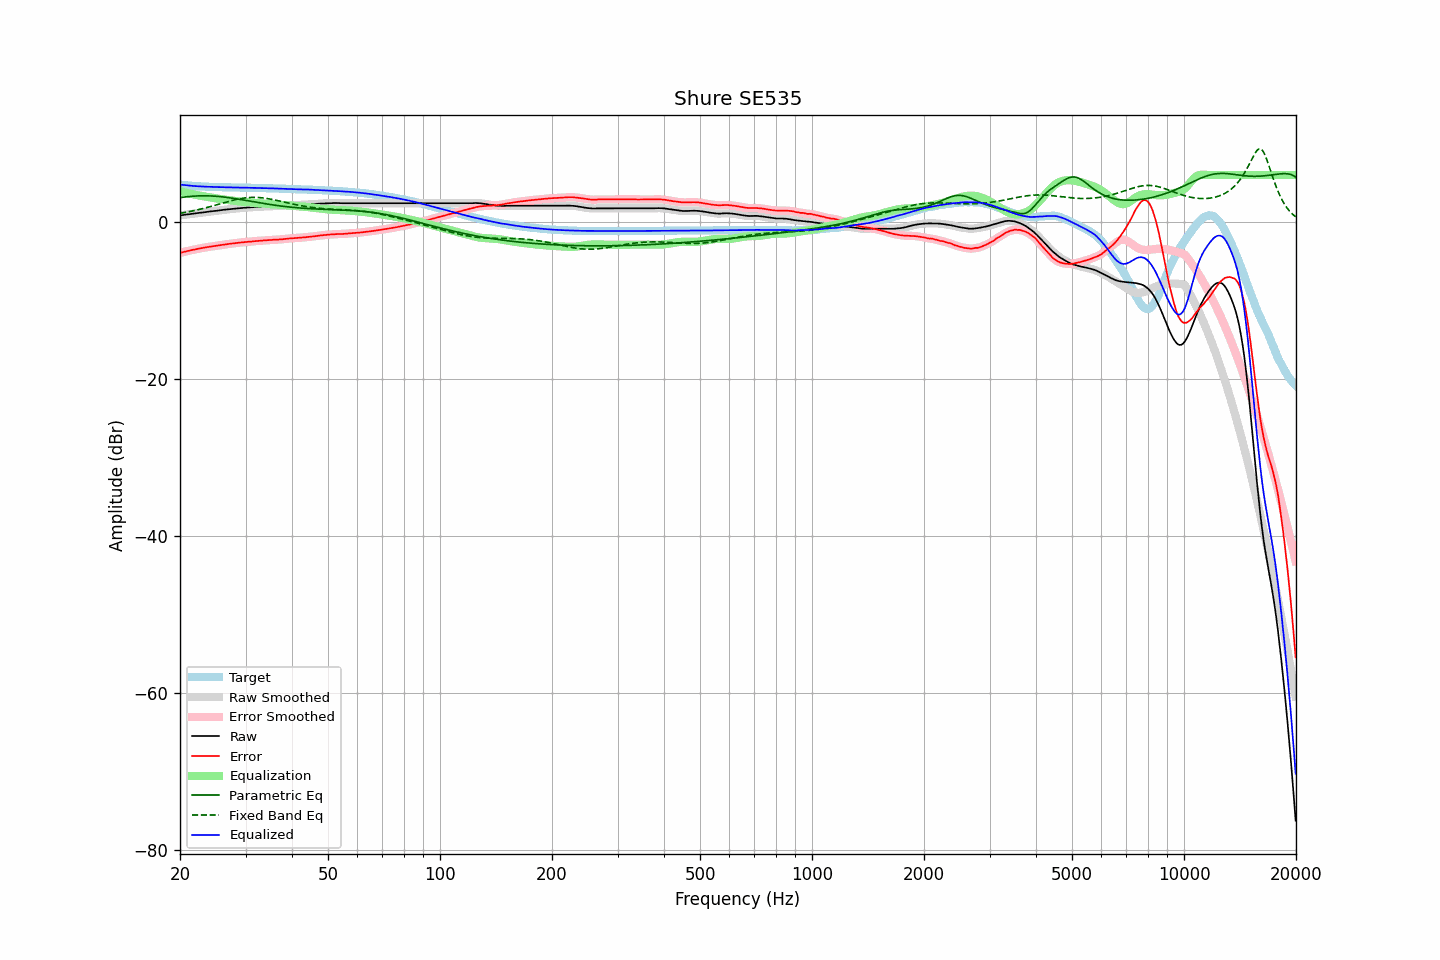

The data file committed next to this chart (first rows):
frequency, raw, error, smoothed, error_smoothed, equalization, parametric_eq, fixed_band_eq, equalized_raw, equalized_smoothed, target
20.00, 0.85, -3.93, 0.85, -3.92, 3.93, 3.11, 1.11, 4.77, 4.77, 4.77
20.20, 0.88, -3.87, 0.87, -3.87, 3.88, 3.14, 1.15, 4.75, 4.75, 4.74
20.40, 0.90, -3.83, 0.90, -3.82, 3.82, 3.17, 1.19, 4.72, 4.72, 4.72
20.61, 0.93, -3.78, 0.93, -3.78, 3.77, 3.19, 1.22, 4.70, 4.70, 4.70
20.81, 0.96, -3.73, 0.95, -3.73, 3.73, 3.22, 1.26, 4.68, 4.68, 4.68
21.02, 0.98, -3.69, 0.98, -3.68, 3.68, 3.24, 1.30, 4.65, 4.66, 4.66
21.23, 1.01, -3.64, 1.01, -3.63, 3.63, 3.26, 1.34, 4.64, 4.64, 4.64
21.44, 1.04, -3.58, 1.03, -3.59, 3.59, 3.28, 1.38, 4.62, 4.62, 4.62
21.66, 1.07, -3.54, 1.06, -3.54, 3.54, 3.29, 1.43, 4.61, 4.61, 4.60
21.87, 1.09, -3.50, 1.09, -3.50, 3.50, 3.31, 1.47, 4.59, 4.59, 4.59
22.09, 1.12, -3.45, 1.12, -3.45, 3.46, 3.32, 1.52, 4.57, 4.57, 4.57
22.31, 1.15, -3.41, 1.15, -3.42, 3.42, 3.33, 1.56, 4.56, 4.56, 4.56
22.54, 1.18, -3.37, 1.17, -3.37, 3.38, 3.34, 1.61, 4.55, 4.55, 4.55
22.76, 1.20, -3.34, 1.20, -3.34, 3.34, 3.34, 1.66, 4.53, 4.54, 4.54
22.99, 1.23, -3.30, 1.22, -3.31, 3.30, 3.35, 1.71, 4.53, 4.53, 4.53
23.22, 1.25, -3.27, 1.25, -3.27, 3.27, 3.35, 1.76, 4.51, 4.52, 4.52
23.45, 1.28, -3.23, 1.28, -3.23, 3.23, 3.35, 1.81, 4.51, 4.51, 4.51
23.69, 1.31, -3.19, 1.30, -3.20, 3.20, 3.34, 1.87, 4.50, 4.50, 4.50
23.92, 1.33, -3.17, 1.33, -3.16, 3.17, 3.34, 1.92, 4.49, 4.50, 4.50
24.16, 1.36, -3.13, 1.35, -3.13, 3.13, 3.33, 1.98, 4.49, 4.49, 4.49
24.40, 1.38, -3.11, 1.38, -3.10, 3.10, 3.32, 2.04, 4.48, 4.48, 4.48
24.65, 1.41, -3.07, 1.40, -3.07, 3.07, 3.31, 2.09, 4.48, 4.47, 4.47
24.89, 1.43, -3.05, 1.43, -3.04, 3.04, 3.29, 2.15, 4.47, 4.47, 4.47
25.14, 1.45, -3.02, 1.45, -3.01, 3.01, 3.28, 2.21, 4.46, 4.46, 4.46
25.39, 1.48, -2.97, 1.48, -2.98, 2.98, 3.26, 2.27, 4.46, 4.45, 4.45
25.65, 1.51, -2.94, 1.50, -2.94, 2.95, 3.24, 2.33, 4.45, 4.45, 4.45
25.91, 1.53, -2.91, 1.53, -2.91, 2.92, 3.22, 2.39, 4.44, 4.45, 4.44
26.16, 1.56, -2.88, 1.55, -2.89, 2.89, 3.20, 2.45, 4.44, 4.44, 4.44
26.43, 1.58, -2.86, 1.58, -2.86, 2.86, 3.17, 2.50, 4.43, 4.43, 4.44
26.69, 1.60, -2.83, 1.60, -2.83, 2.83, 3.14, 2.56, 4.42, 4.43, 4.43
26.96, 1.63, -2.80, 1.62, -2.80, 2.80, 3.12, 2.62, 4.43, 4.42, 4.43
27.23, 1.65, -2.77, 1.65, -2.77, 2.77, 3.09, 2.67, 4.42, 4.42, 4.42
27.50, 1.67, -2.75, 1.67, -2.75, 2.75, 3.06, 2.73, 4.41, 4.42, 4.41
27.77, 1.69, -2.73, 1.69, -2.72, 2.72, 3.03, 2.78, 4.41, 4.41, 4.41
28.05, 1.71, -2.70, 1.71, -2.70, 2.70, 3.00, 2.83, 4.40, 4.40, 4.40
28.33, 1.73, -2.67, 1.73, -2.67, 2.67, 2.96, 2.87, 4.40, 4.40, 4.40
28.62, 1.75, -2.65, 1.75, -2.65, 2.65, 2.93, 2.92, 4.39, 4.39, 4.40
28.90, 1.77, -2.62, 1.77, -2.62, 2.62, 2.90, 2.96, 4.39, 4.39, 4.39
29.19, 1.79, -2.60, 1.79, -2.60, 2.60, 2.86, 3.00, 4.39, 4.39, 4.39
29.48, 1.81, -2.58, 1.81, -2.58, 2.58, 2.83, 3.03, 4.39, 4.39, 4.38
29.78, 1.83, -2.56, 1.83, -2.56, 2.56, 2.79, 3.06, 4.38, 4.39, 4.38
30.08, 1.85, -2.54, 1.84, -2.54, 2.54, 2.76, 3.09, 4.39, 4.38, 4.38
30.38, 1.86, -2.51, 1.86, -2.52, 2.52, 2.72, 3.11, 4.38, 4.38, 4.37
30.68, 1.87, -2.50, 1.87, -2.50, 2.50, 2.68, 3.12, 4.37, 4.37, 4.37
30.99, 1.88, -2.49, 1.88, -2.49, 2.48, 2.65, 3.14, 4.36, 4.36, 4.37
31.30, 1.89, -2.48, 1.89, -2.47, 2.47, 2.61, 3.14, 4.35, 4.36, 4.36
31.61, 1.91, -2.45, 1.91, -2.45, 2.45, 2.58, 3.15, 4.35, 4.35, 4.35
31.93, 1.93, -2.42, 1.92, -2.43, 2.43, 2.54, 3.14, 4.36, 4.35, 4.35
32.24, 1.94, -2.41, 1.94, -2.41, 2.41, 2.51, 3.14, 4.35, 4.35, 4.35
32.57, 1.95, -2.39, 1.95, -2.39, 2.39, 2.47, 3.13, 4.34, 4.34, 4.34
32.89, 1.96, -2.38, 1.96, -2.38, 2.38, 2.44, 3.11, 4.33, 4.33, 4.33
33.22, 1.97, -2.37, 1.97, -2.36, 2.36, 2.40, 3.09, 4.32, 4.33, 4.33
33.55, 1.98, -2.34, 1.98, -2.34, 2.34, 2.37, 3.07, 4.32, 4.32, 4.32
33.89, 2.00, -2.32, 1.99, -2.33, 2.33, 2.33, 3.04, 4.32, 4.32, 4.32
34.23, 2.00, -2.32, 2.00, -2.31, 2.31, 2.30, 3.01, 4.31, 4.31, 4.31
34.57, 2.01, -2.29, 2.01, -2.30, 2.30, 2.27, 2.97, 4.30, 4.31, 4.30
34.92, 2.02, -2.28, 2.01, -2.29, 2.29, 2.24, 2.94, 4.30, 4.30, 4.30
35.27, 2.02, -2.28, 2.02, -2.27, 2.27, 2.21, 2.90, 4.29, 4.29, 4.30
35.62, 2.03, -2.26, 2.02, -2.26, 2.26, 2.18, 2.86, 4.29, 4.29, 4.28
35.97, 2.03, -2.25, 2.03, -2.25, 2.25, 2.15, 2.81, 4.28, 4.28, 4.28
... 635 more rows
